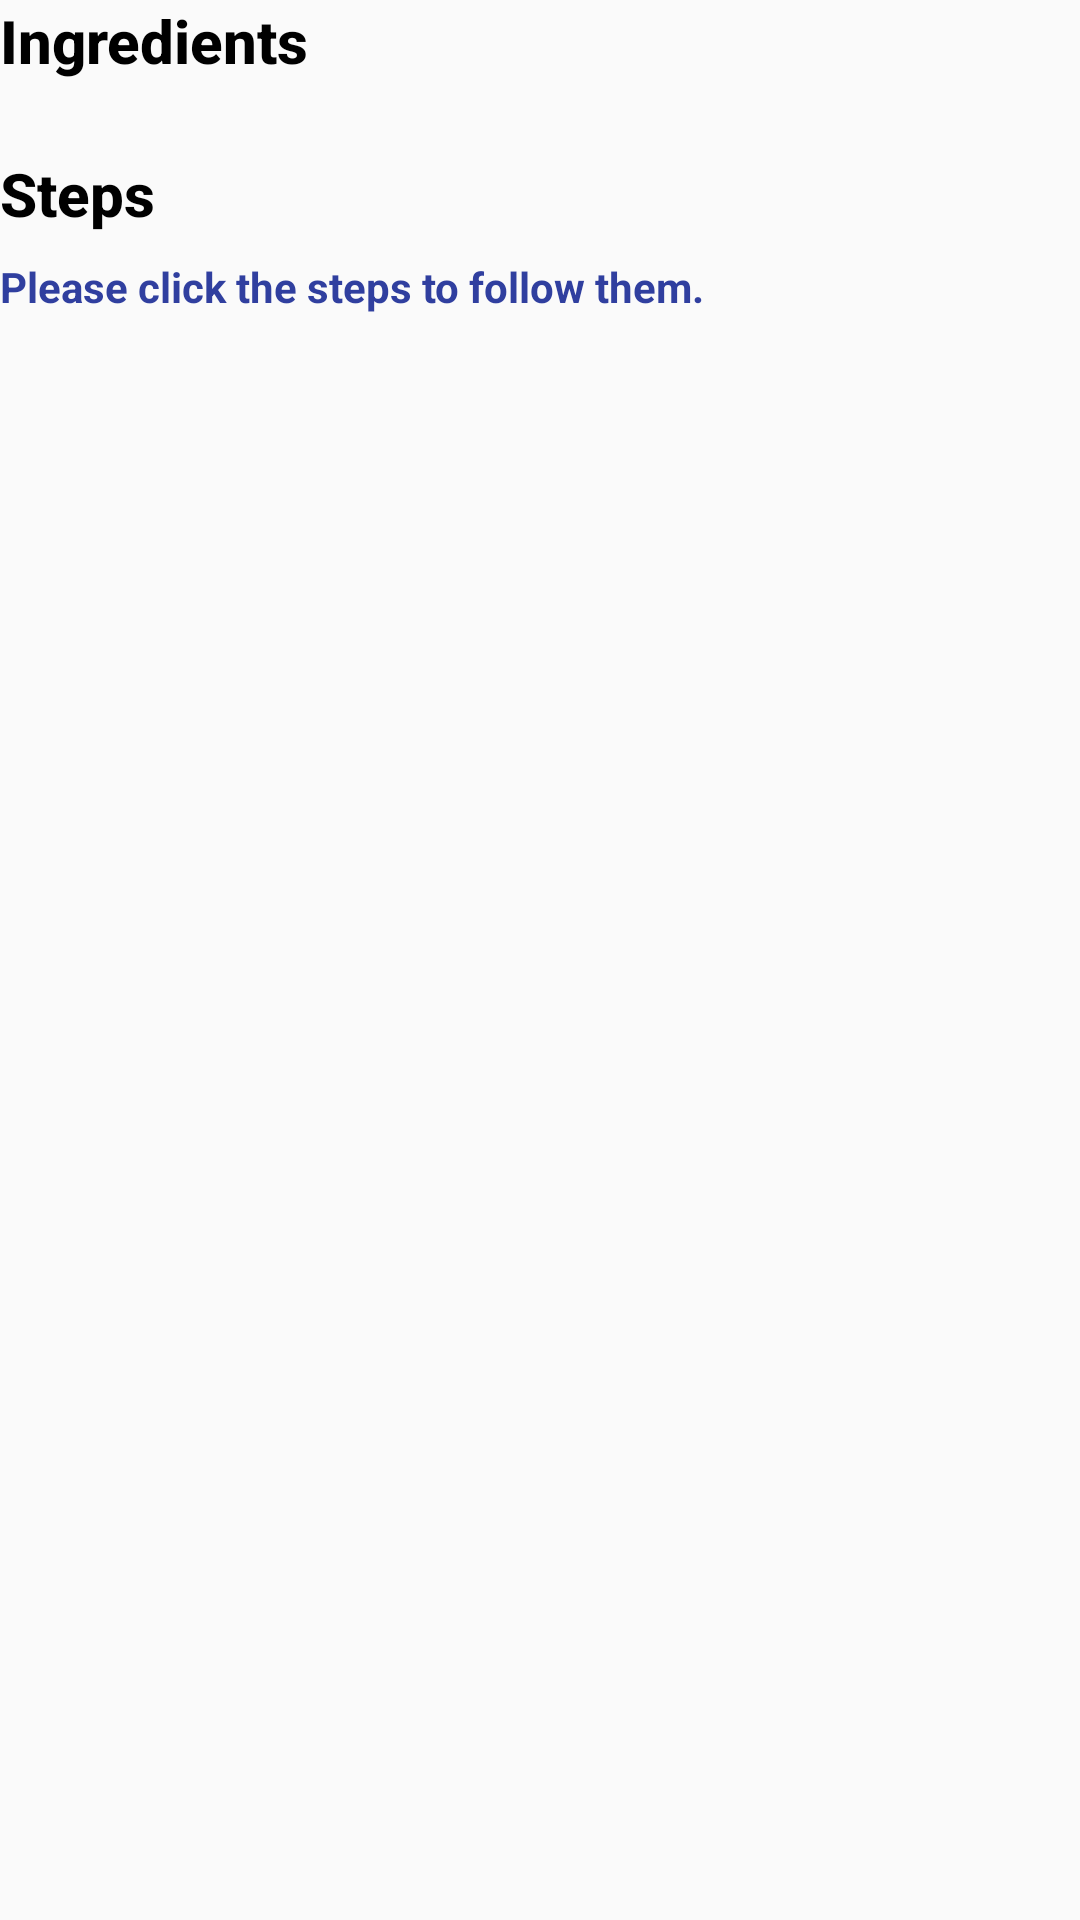

Here is an Android app screen rendered from its layout file. Give the layout XML and the strings, colors and styles it references.
<!-- AndroidManifest.xml: application theme AppTheme -->
<!-- res/layout/fragment_detail_recipe.xml -->
<?xml version="1.0" encoding="utf-8"?>
<android.support.v4.widget.NestedScrollView xmlns:android="http://schemas.android.com/apk/res/android"
    xmlns:app="http://schemas.android.com/apk/res-auto"
    android:id="@+id/nestedscrollview_recipe_details"
    android:layout_width="match_parent"
    android:layout_height="match_parent">

    <android.support.constraint.ConstraintLayout
        android:layout_width="match_parent"
        android:layout_height="match_parent"
        android:padding="@dimen/padding_default">

        <TextView
            android:id="@+id/textview_ingredients_header"
            style="@style/ConstraintCenterXTitle"
            android:layout_width="0dp"
            android:layout_height="wrap_content"
            android:text="@string/ingredients"
            app:layout_constraintTop_toTopOf="parent" />

        <android.support.v7.widget.RecyclerView
            android:id="@+id/recyclerview_ingredients"
            style="@style/ConstraintCenterX"
            android:layout_width="0dp"
            android:layout_height="wrap_content"
            android:layout_marginTop="@dimen/margin_text"
            app:layout_constraintTop_toBottomOf="@+id/textview_ingredients_header" />

        <TextView
            android:id="@+id/textview_steps_header"
            style="@style/ConstraintCenterXTitle"
            android:layout_width="0dp"
            android:layout_height="wrap_content"
            android:layout_marginTop="16dp"
            android:text="@string/steps"
            app:layout_constraintTop_toBottomOf="@+id/recyclerview_ingredients" />

        <TextView
            android:id="@+id/textview_helping_message"
            style="@style/ConstraintCenterX"
            android:layout_width="0dp"
            android:layout_height="wrap_content"
            android:layout_marginTop="@dimen/margin_text"
            android:text="@string/msg_click_the_steps"
            android:textAppearance="@style/TextAppearance.AppCompat.Small.Inverse"
            android:textColor="@color/colorPrimaryDark"
            android:textStyle="bold"
            app:layout_constraintTop_toBottomOf="@+id/textview_steps_header" />

        <android.support.v7.widget.RecyclerView
            android:id="@+id/recyclerview_steps"
            style="@style/ConstraintCenterX"
            android:layout_width="0dp"
            android:layout_height="wrap_content"
            android:layout_marginTop="@dimen/margin_text"
            app:layout_constraintTop_toBottomOf="@+id/textview_helping_message" />

    </android.support.constraint.ConstraintLayout>
</android.support.v4.widget.NestedScrollView>
<!-- resources referenced by this layout -->
<resources>
  <color name="colorPrimaryDark">#303F9F</color>
  <dimen name="margin_text">8dp</dimen>
  <string name="ingredients">Ingredients</string>
  <string name="msg_click_the_steps">Please click the steps to follow them.</string>
  <string name="steps">Steps</string>
  <style name="ConstraintCenterX">
          <item name="layout_constraintStart_toStartOf">parent</item>
          <item name="layout_constraintEnd_toEndOf">parent</item>
      </style>
  <style name="ConstraintCenterXTitle" parent="ConstraintCenterX">
          <item name="android:textAppearance">@style/TextAppearance.AppCompat.Title</item>
          <item name="android:textColor">@android:color/black</item>
          <item name="android:textStyle">bold</item>
      </style>
  <style name="AppTheme" parent="Theme.AppCompat.Light.DarkActionBar">
          
          <item name="colorPrimary">@color/colorPrimary</item>
          <item name="colorPrimaryDark">@color/colorPrimaryDark</item>
          <item name="colorAccent">@color/colorAccent</item>
      </style>
  <color name="colorPrimary">#3F51B5</color>
  <color name="colorAccent">#FF4081</color>
</resources>
